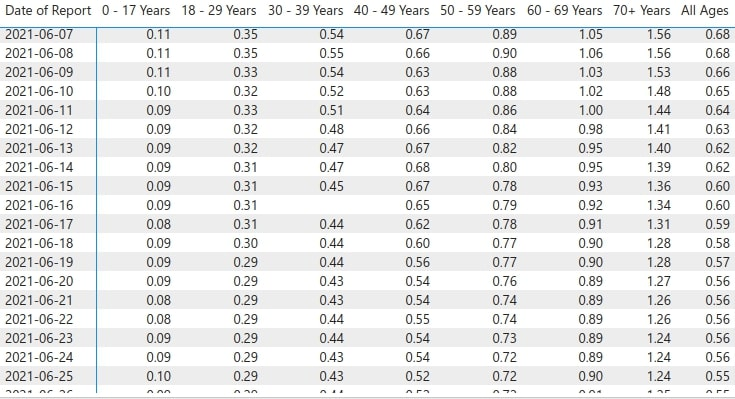

Values plotted in this chart, from the file beside it:
Date  of  Report, , 18-29, 30-39, Years, 50-59, 60-69, 70+  Years, All  Ages
2021-06-07, 0.11, 0.35, 0.54, 0.67, 0.89, 1.05, 1.56, 0.68
2021-06-08, 0.11, 0.35, 0.55, 0.66, 0.9, 1.06, 1.56, 0.68
2021-06-09, 0.11, 0.33, 0.54, 0.63, 0.88, 1.03, 1.53, 0.66
2021-06-10, 0.1, 0.32, 0.52, 0.63, 0.88, 1.02, 1.48, 0.65
2021-06-11, 0.09, 0.33, 0.51, 0.64, 0.86, 1, 1.44, 0.64
2021-06-12, 0.09, 0.32, 0.48, 0.66, 0.84, 0.98, 1.41, 0.63
2021-06-13, 0.09, 0.32, 0.47, 0.67, 0.82, 0.95, 1.4, 0.62
2021-06-14, 0.09, 0.31, 0.47, 0.68, 0.8, 0.95, 1.39, 0.62
2021-06-15, 0.09, 0.31, 0.45, 0.67, 0.78, 0.93, 1.36, 0.6
2021-06-16, 0.09, 0.31, , 0.65, 0.79, 0.92, 1.34, 0.6
2021-06-17, 0.08, 0.31, 0.44, 0.62, 0.78, 0.91, 1.31, 0.59
2021-06-18, 0.09, 0.3, 0.44, 0.6, 0.77, 0.9, 1.28, 0.58
2021-06-19, 0.09, 0.29, 0.44, 0.56, 0.77, 0.9, 1.28, 0.57
2021-06-20, 0.09, 0.29, 0.43, 0.54, 0.76, 0.89, 1.27, 0.56
2021-06-21, 0.08, 0.29, 0.43, 0.54, 0.74, 0.89, 1.26, 0.56
2021-06-22, 0.08, 0.29, 0.44, 0.55, 0.74, 0.89, 1.26, 0.56
2021-06-23, 0.09, 0.29, 0.44, 0.54, 0.73, 0.89, 1.24, 0.56
2021-06-24, 0.09, 0.29, 0.43, 0.54, 0.72, 0.89, 1.24, 0.56
2021-06-25, 0.1, 0.29, 0.43, 0.52, 0.72, 0.9, 1.24, 0.55
